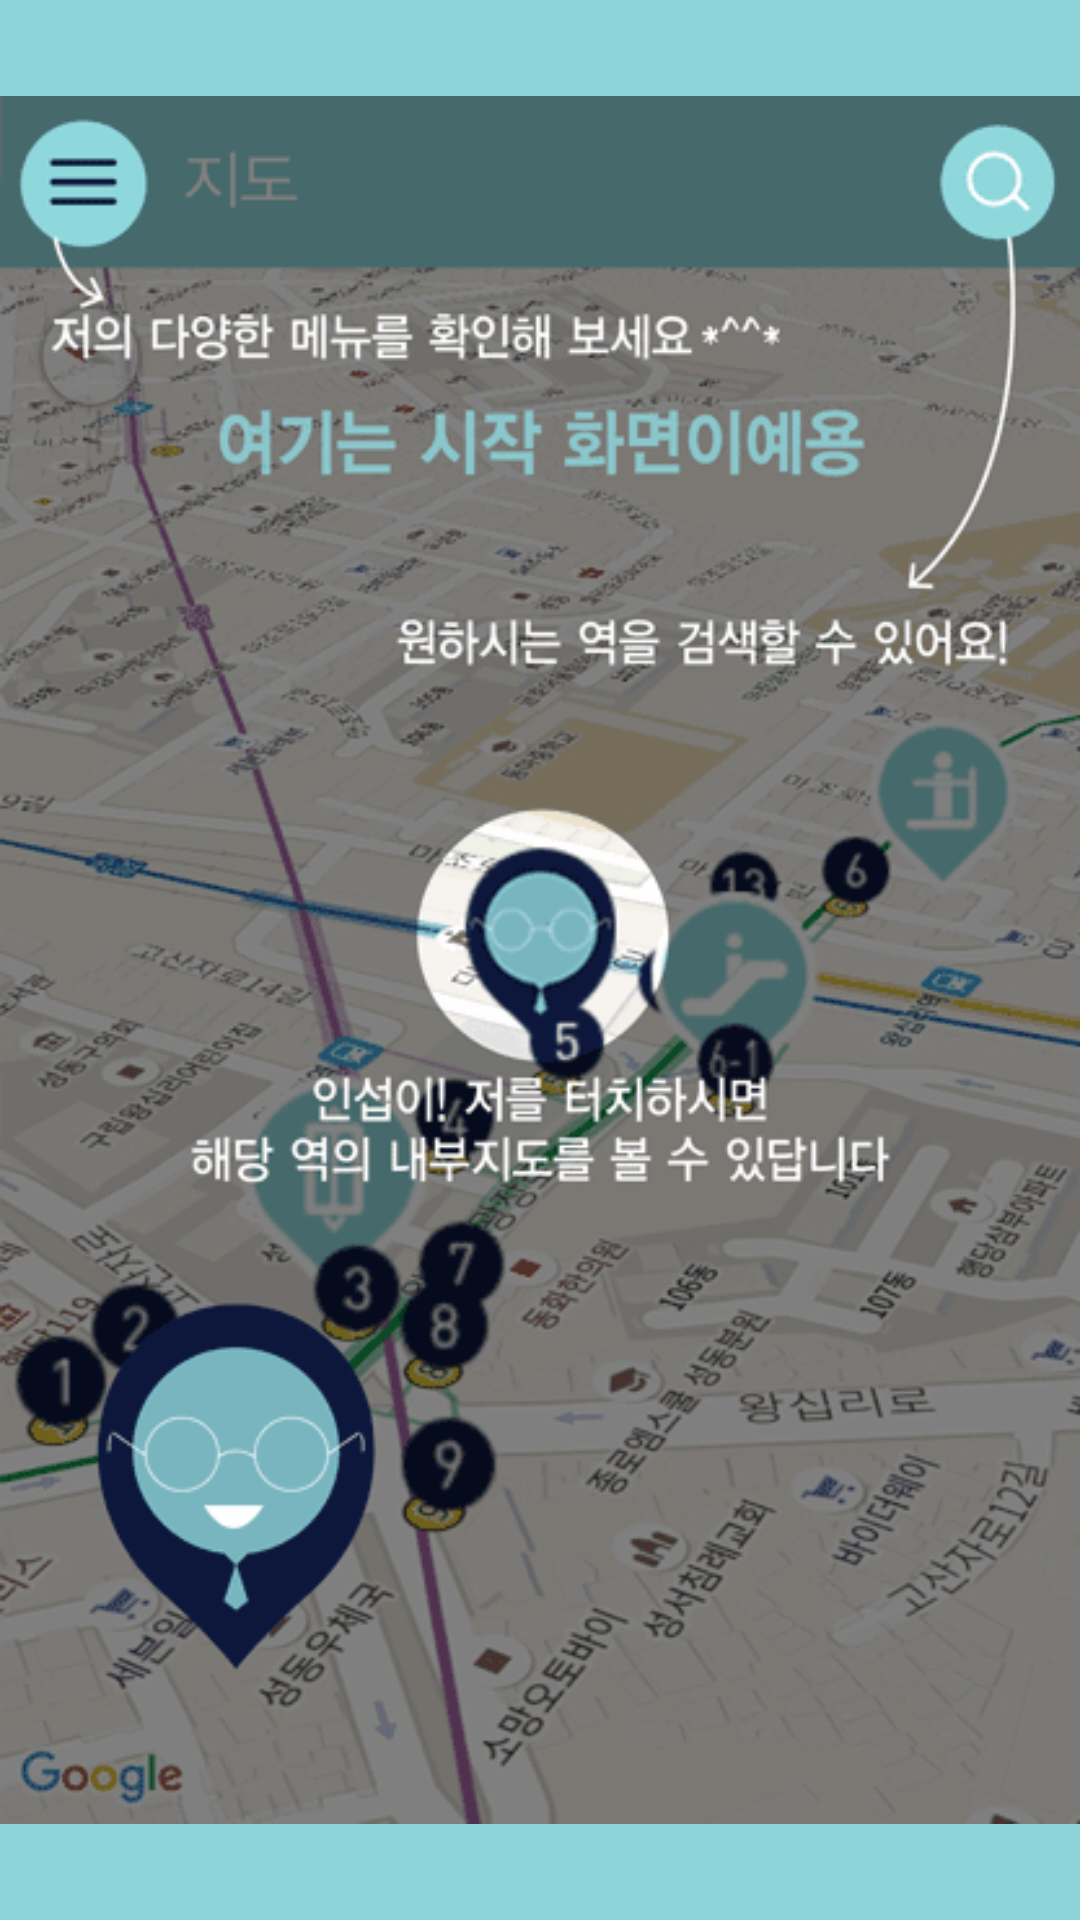

Android layout source for this screen:
<!-- AndroidManifest.xml: application theme AppTheme -->
<!-- res/layout/fragment_tutorial_first.xml -->
<FrameLayout xmlns:android="http://schemas.android.com/apk/res/android"
    xmlns:tools="http://schemas.android.com/tools"
    android:layout_width="match_parent"
    android:layout_height="match_parent"
    xmlns:fab="http://schemas.android.com/apk/res-auto"
    android:background="@color/maincolor"
    tools:context="subway.ggikko.com.hellosubway.tutorial.TutorialFirstFragment">

    <ImageView
        android:id="@+id/image_tutorial_one"
        android:layout_width="match_parent"
        android:layout_height="match_parent"
        android:src="@drawable/tutorial_one"/>


</FrameLayout>
<!-- resources referenced by this layout -->
<resources>
  <color name="maincolor">#8dd4d9</color>
  <!-- drawable tutorial_one: png bitmap (drawable, 101541 bytes) -->
  <style name="AppTheme" parent="@style/MaterialDesignLibraryTheme.Light">
          <item name="colorPrimary">#8dd4d9</item>
          <item name="colorPrimaryDark">#8dd4d9</item>
          <item name="colorAccent">#FFFFFF</item>
      </style>
</resources>
